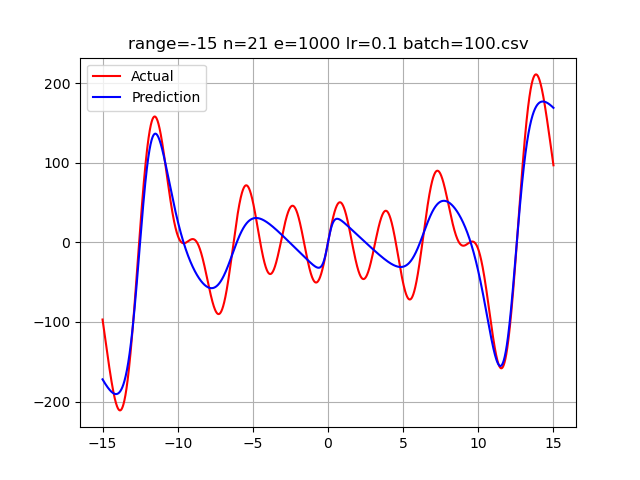

Data behind this chart, as committed beside it:
-15.0, -96.913182830708205315, -172.10820042885658
-14.99, -98.27, -172.4
-14.98, -99.64, -172.8
-14.97, -101, -173.1
-14.96, -102.4, -173.4
-14.95, -103.7, -173.7
-14.94, -105.1, -174
-14.93, -106.5, -174.3
-14.92, -107.8, -174.7
-14.91, -109.2, -175
-14.9, -110.5, -175.3
-14.89, -111.9, -175.6
-14.88, -113.3, -175.9
-14.87, -114.6, -176.2
-14.86, -116, -176.5
-14.85, -117.4, -176.8
-14.84, -118.7, -177.1
-14.83, -120.1, -177.4
-14.82, -121.4, -177.7
-14.81, -122.8, -178
-14.8, -124.2, -178.3
-14.79, -125.5, -178.6
-14.78, -126.9, -178.9
-14.77, -128.2, -179.1
-14.76, -129.6, -179.4
-14.75, -130.9, -179.7
-14.74, -132.3, -180
-14.73, -133.6, -180.3
-14.72, -135, -180.5
-14.71, -136.3, -180.8
-14.7, -137.6, -181.1
-14.69, -139, -181.4
-14.68, -140.3, -181.6
-14.67, -141.6, -181.9
-14.66, -143, -182.2
-14.65, -144.3, -182.4
-14.64, -145.6, -182.7
-14.63, -146.9, -182.9
-14.62, -148.2, -183.2
-14.61, -149.5, -183.4
-14.6, -150.8, -183.7
-14.59, -152.1, -183.9
-14.58, -153.4, -184.2
-14.57, -154.7, -184.4
-14.56, -155.9, -184.6
-14.55, -157.2, -184.9
-14.54, -158.4, -185.1
-14.53, -159.7, -185.3
-14.52, -160.9, -185.5
-14.51, -162.2, -185.7
-14.5, -163.4, -186
-14.49, -164.6, -186.2
-14.48, -165.8, -186.4
-14.47, -167, -186.6
-14.46, -168.2, -186.8
-14.45, -169.4, -187
-14.44, -170.6, -187.2
-14.43, -171.7, -187.3
-14.42, -172.9, -187.5
-14.41, -174, -187.7
-14.4, -175.2, -187.9
... 2,939 more rows
